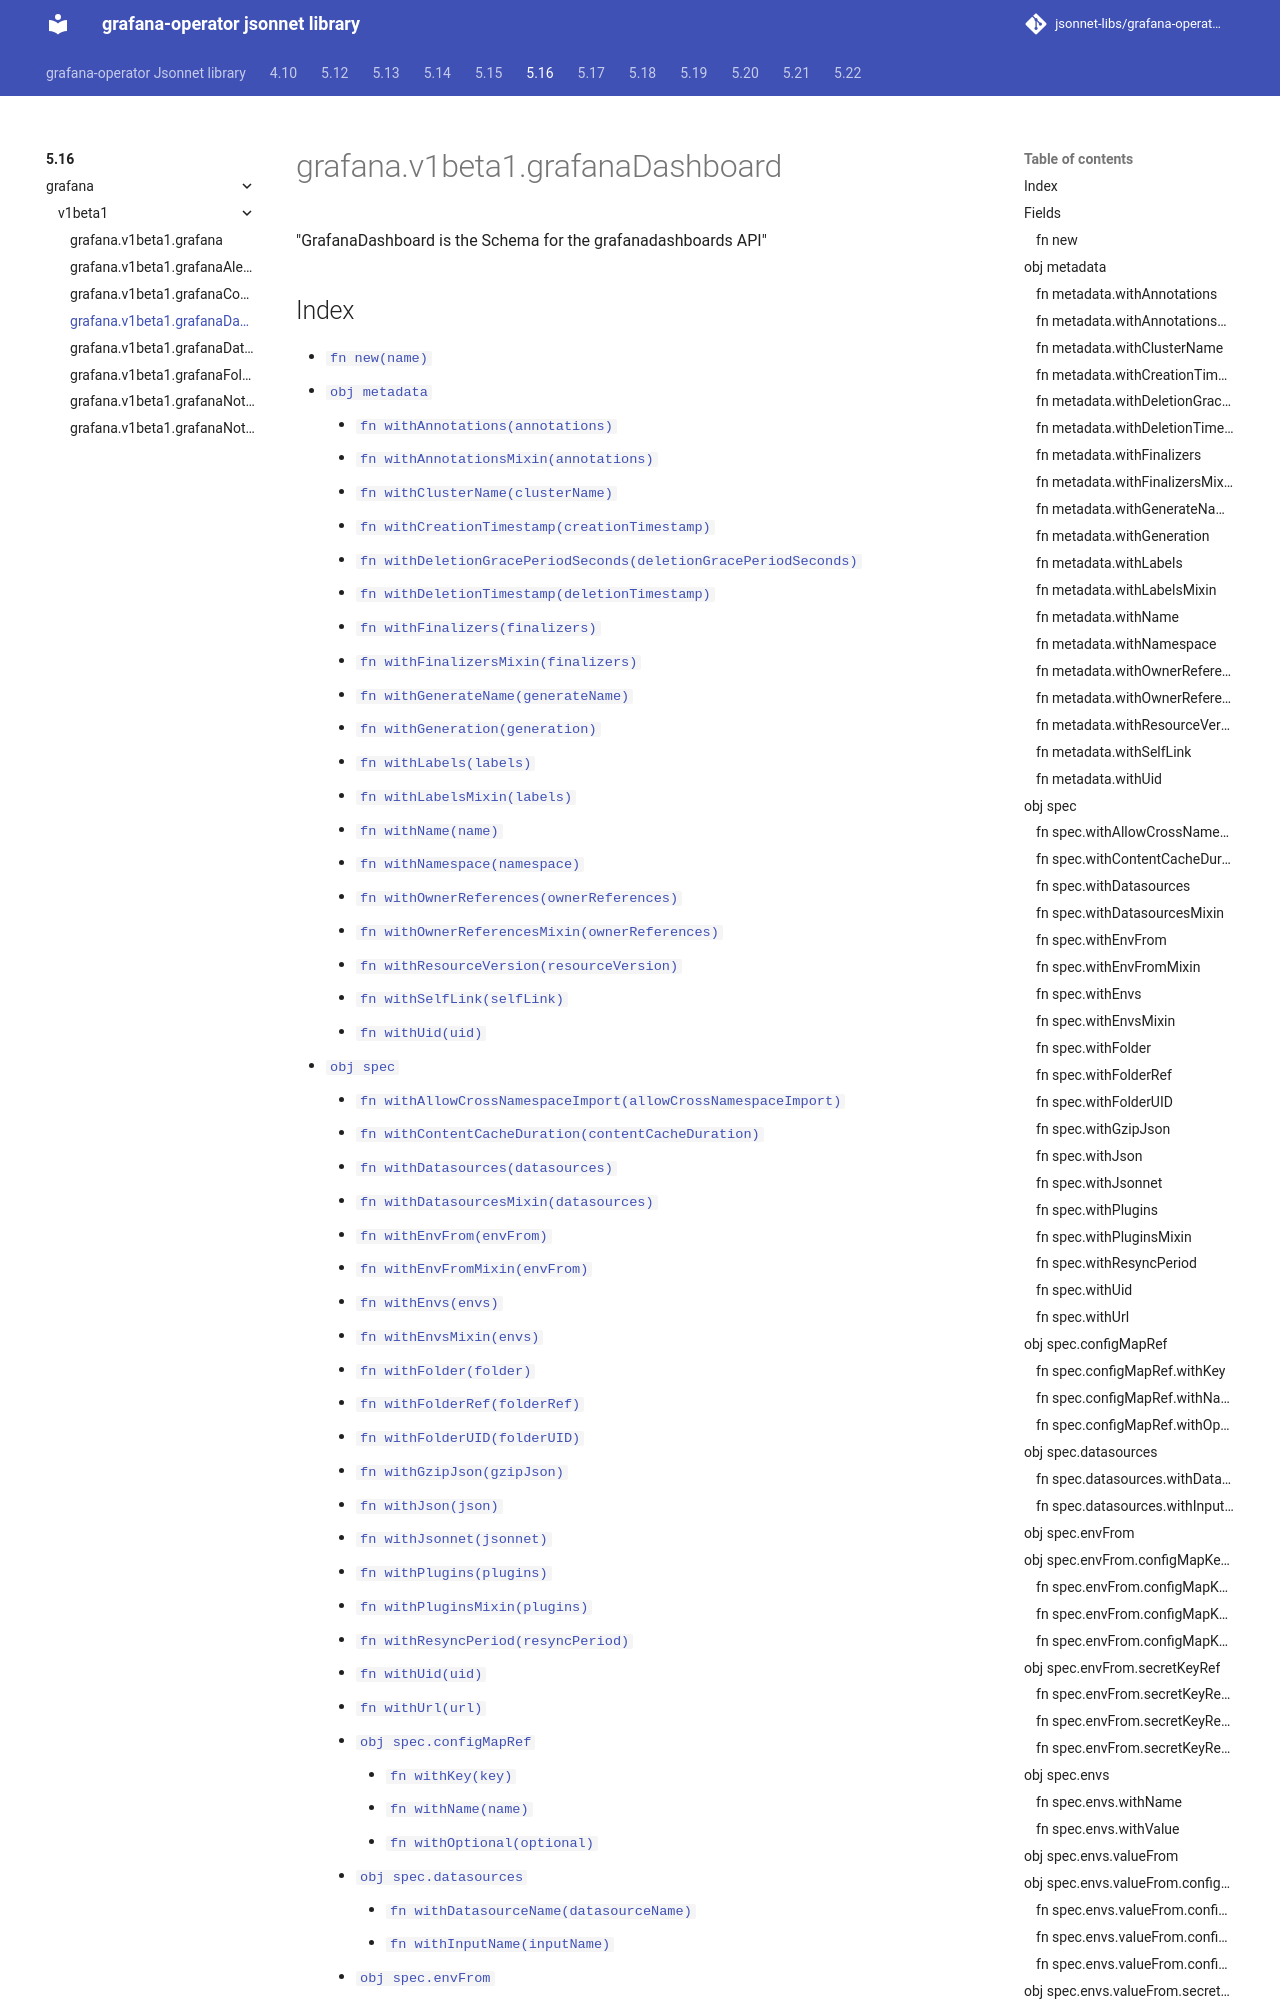

repository: jsonnet-libs/grafana-operator-libsonnet · page: 5.16/grafana/v1beta1/grafanaDashboard/index.html · generator: mkdocs

---
permalink: /5.16/grafana/v1beta1/grafanaDashboard/
---

# grafana.v1beta1.grafanaDashboard

"GrafanaDashboard is the Schema for the grafanadashboards API"

## Index

* [`fn new(name)`](#fn-new)
* [`obj metadata`](#obj-metadata)
  * [`fn withAnnotations(annotations)`](#fn-metadatawithannotations)
  * [`fn withAnnotationsMixin(annotations)`](#fn-metadatawithannotationsmixin)
  * [`fn withClusterName(clusterName)`](#fn-metadatawithclustername)
  * [`fn withCreationTimestamp(creationTimestamp)`](#fn-metadatawithcreationtimestamp)
  * [`fn withDeletionGracePeriodSeconds(deletionGracePeriodSeconds)`](#fn-metadatawithdeletiongraceperiodseconds)
  * [`fn withDeletionTimestamp(deletionTimestamp)`](#fn-metadatawithdeletiontimestamp)
  * [`fn withFinalizers(finalizers)`](#fn-metadatawithfinalizers)
  * [`fn withFinalizersMixin(finalizers)`](#fn-metadatawithfinalizersmixin)
  * [`fn withGenerateName(generateName)`](#fn-metadatawithgeneratename)
  * [`fn withGeneration(generation)`](#fn-metadatawithgeneration)
  * [`fn withLabels(labels)`](#fn-metadatawithlabels)
  * [`fn withLabelsMixin(labels)`](#fn-metadatawithlabelsmixin)
  * [`fn withName(name)`](#fn-metadatawithname)
  * [`fn withNamespace(namespace)`](#fn-metadatawithnamespace)
  * [`fn withOwnerReferences(ownerReferences)`](#fn-metadatawithownerreferences)
  * [`fn withOwnerReferencesMixin(ownerReferences)`](#fn-metadatawithownerreferencesmixin)
  * [`fn withResourceVersion(resourceVersion)`](#fn-metadatawithresourceversion)
  * [`fn withSelfLink(selfLink)`](#fn-metadatawithselflink)
  * [`fn withUid(uid)`](#fn-metadatawithuid)
* [`obj spec`](#obj-spec)
  * [`fn withAllowCrossNamespaceImport(allowCrossNamespaceImport)`](#fn-specwithallowcrossnamespaceimport)
  * [`fn withContentCacheDuration(contentCacheDuration)`](#fn-specwithcontentcacheduration)
  * [`fn withDatasources(datasources)`](#fn-specwithdatasources)
  * [`fn withDatasourcesMixin(datasources)`](#fn-specwithdatasourcesmixin)
  * [`fn withEnvFrom(envFrom)`](#fn-specwithenvfrom)
  * [`fn withEnvFromMixin(envFrom)`](#fn-specwithenvfrommixin)
  * [`fn withEnvs(envs)`](#fn-specwithenvs)
  * [`fn withEnvsMixin(envs)`](#fn-specwithenvsmixin)
  * [`fn withFolder(folder)`](#fn-specwithfolder)
  * [`fn withFolderRef(folderRef)`](#fn-specwithfolderref)
  * [`fn withFolderUID(folderUID)`](#fn-specwithfolderuid)
  * [`fn withGzipJson(gzipJson)`](#fn-specwithgzipjson)
  * [`fn withJson(json)`](#fn-specwithjson)
  * [`fn withJsonnet(jsonnet)`](#fn-specwithjsonnet)
  * [`fn withPlugins(plugins)`](#fn-specwithplugins)
  * [`fn withPluginsMixin(plugins)`](#fn-specwithpluginsmixin)
  * [`fn withResyncPeriod(resyncPeriod)`](#fn-specwithresyncperiod)
  * [`fn withUid(uid)`](#fn-specwithuid)
  * [`fn withUrl(url)`](#fn-specwithurl)
  * [`obj spec.configMapRef`](#obj-specconfigmapref)
    * [`fn withKey(key)`](#fn-specc
